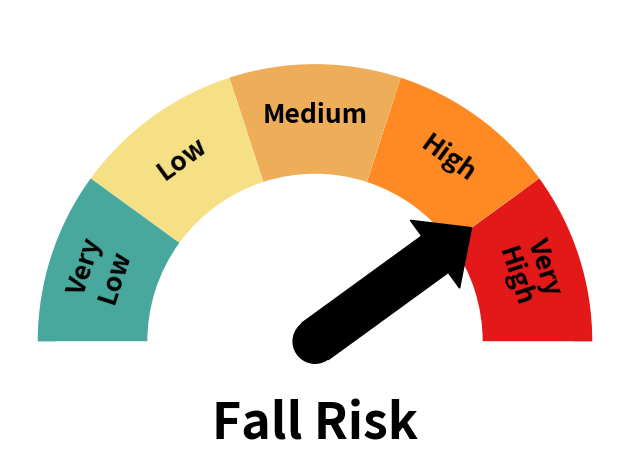

Write Python code to recreate this figure. (Note: this script raises an exception after producing the figure.)
import os, sys
import matplotlib
from matplotlib import cm
from matplotlib import pyplot as plt
import numpy as np
from matplotlib.patches import Circle, Wedge, Rectangle

FC_1 = 'w'
FC_2 = 'w'
FC_3 = 'w'
A_METER = 0.9

def degree_range(n): 
    start = np.linspace(0,180,n+1, endpoint=True)[0:-1]
    end = np.linspace(0,180,n+1, endpoint=True)[1::]
    mid_points = start + ((end-start)/2.)
    return np.c_[start, end], mid_points

def rot_position(val, val_max=1):
    return 180 * ( 1 - val/val_max )

def rot_text(ang): 
    rotation = np.degrees(np.radians(ang) * np.pi / np.pi - np.radians(90))
    return rotation

def gauge(labels=['LOW','MEDIUM','HIGH','VERY HIGH','EXTREME'], \
          colors='jet_r', val = 0.3, val_max = 1, title='', fname='assets/meter.png'): 
    
    """
    some sanity checks first
    
    """
    
    N = len(labels)
    
    #if arrow > N: 
    #    raise Exception("\n\nThe category ({}) is greated than \
    #    the length\nof the labels ({})".format(arrow, N))
 
    
    """
    if colors is a string, we assume it's a matplotlib colormap
    and we discretize in N discrete colors 
    """
    
    if isinstance(colors, str):
        cmap = cm.get_cmap(colors, N)
        cmap = cmap(np.arange(N))
        colors = cmap[::-1,:].tolist()
    if isinstance(colors, list): 
        if len(colors) == N:
            colors = colors[::-1]
        else: 
            raise Exception("\n\nnumber of colors {} not equal \
            to number of categories{}\n".format(len(colors), N))

    """
    begins the plotting
    """
    
    fig, ax = plt.subplots(facecolor=FC_1)

    ang_range, mid_points = degree_range(N)

    labels = labels[::-1]
    
    """
    plots the sectors and the arcs
    """
    patches = []
    for ang, c in zip(ang_range, colors): 
        # sectors
        patches.append(Wedge((0.,0.), .4, *ang, facecolor=FC_2, lw=2))
        # arcs
        patches.append(Wedge((0.,0.), .43, *ang, width=0.17, facecolor=c, lw=2, alpha=A_METER))
    
    [ax.add_patch(p) for p in patches]

    
    """
    set the labels (e.g. 'LOW','MEDIUM',...)
    """

    for mid, lab in zip(mid_points, labels): 

        ax.text(0.35 * np.cos(np.radians(mid)), 0.35 * np.sin(np.radians(mid)), lab, \
            horizontalalignment='center', verticalalignment='center', fontsize=19, \
            fontweight='bold', rotation = rot_text(mid))

    """
    set the bottom banner and the title
    """
    r = Rectangle((-0.4,-0.1),0.8,0.1, facecolor=FC_3, lw=2, alpha=0.5)
    ax.add_patch(r)
    
    ax.text(0, -0.13, title, horizontalalignment='center', \
         verticalalignment='center', fontsize=36, fontweight='bold')

    """
    plots the arrow now
    """
    
    #pos = mid_points[abs(arrow - N)]
    pos = rot_position(val,val_max) 
    
    l_arrow = 0.23
    ax.arrow(0, 0, 
             l_arrow * np.cos(np.radians(pos)), 
             l_arrow * np.sin(np.radians(pos)), 
             width=0.07, head_width=0.13, head_length=0.07, 
             fc='k', ec='k')
    
    ax.add_patch(Circle((0, 0), radius=0.035, facecolor='k'))
    #ax.add_patch(Circle((0, 0), radius=0.01, facecolor='w', zorder=11))

    """
    removes frame and ticks, and makes axis equal and tight
    """
    
    ax.set_frame_on(False)
    ax.axes.set_xticks([])
    ax.axes.set_yticks([])
    ax.axis('equal')
    plt.tight_layout()
    if fname:
        fig.savefig(fname, dpi=200)
    else:
        plt.show()

cat_names = ['Very\nLow', 
             'Low',
             'Medium',
             'High',
             'Very\nHigh']

cat_color = ["#349F93",
             "#F6DD79",
             "#EBA447",
             "#FF7C0A",
             "#E00000"]

val = 0.8
gauge(labels=cat_names, 
      colors=cat_color,  
      val = val, 
      title='Fall Risk') 
